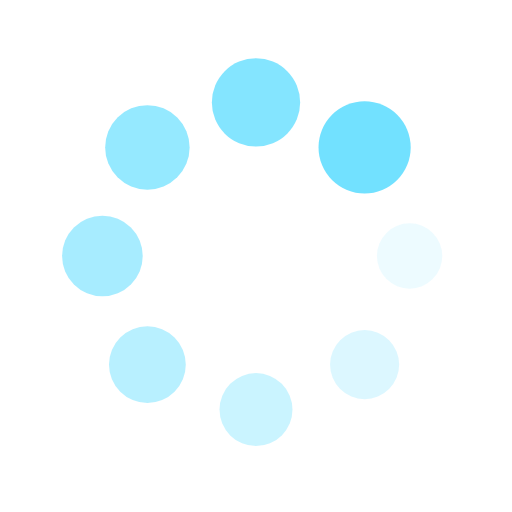
t = 0.00 s
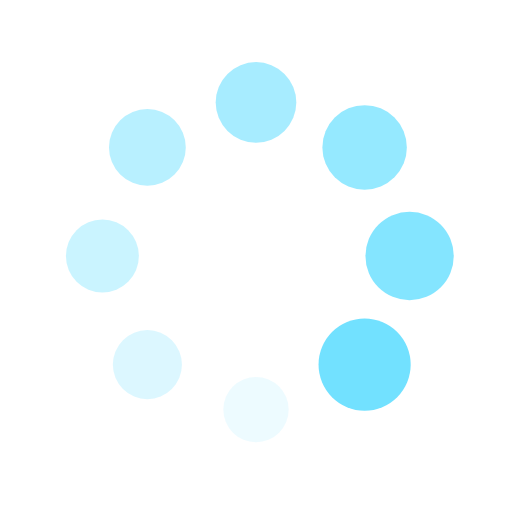
t = 0.25 s
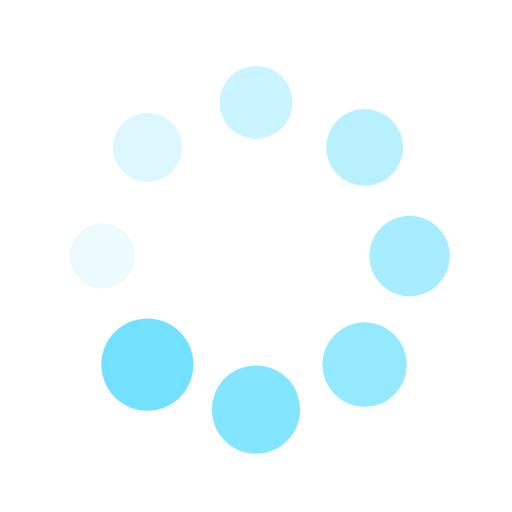
t = 0.50 s
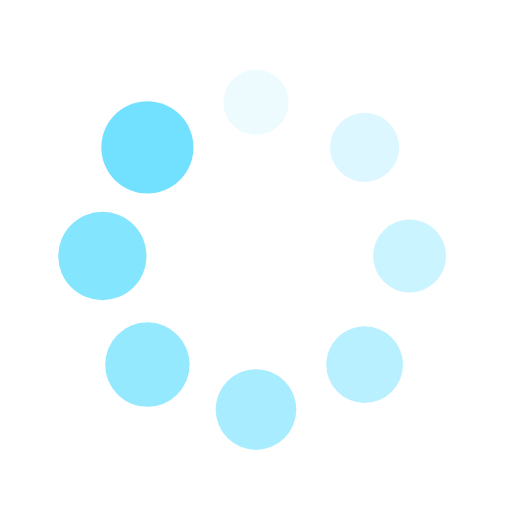
t = 0.75 s

The animated SVG that drew these frames (rendered in a browser with its animation timeline set to each time). Animation: 16 SMIL elements (animate=8,animateTransform=8); one cycle of 1.00 s, repeats indefinitely.

<?xml version="1.0" encoding="utf-8"?>
<svg xmlns="http://www.w3.org/2000/svg" xmlns:xlink="http://www.w3.org/1999/xlink" style="margin: auto; background: rgb(255, 255, 255); display: block; shape-rendering: auto;" width="200px" height="200px" viewBox="0 0 100 100" preserveAspectRatio="xMidYMid">
<g transform="translate(80,50)">
<g transform="rotate(0)">
<circle cx="0" cy="0" r="6" fill="#72e1ff" fill-opacity="1" transform="scale(1.13824 1.13824)">
  <animateTransform attributeName="transform" type="scale" begin="-0.875s" values="1.5 1.5;1 1" keyTimes="0;1" dur="1s" repeatCount="indefinite"></animateTransform>
  <animate attributeName="fill-opacity" keyTimes="0;1" dur="1s" repeatCount="indefinite" values="1;0" begin="-0.875s"></animate>
</circle>
</g>
</g><g transform="translate(71.21320343559643,71.21320343559643)">
<g transform="rotate(45)">
<circle cx="0" cy="0" r="6" fill="#72e1ff" fill-opacity="0.875" transform="scale(1.20074 1.20074)">
  <animateTransform attributeName="transform" type="scale" begin="-0.75s" values="1.5 1.5;1 1" keyTimes="0;1" dur="1s" repeatCount="indefinite"></animateTransform>
  <animate attributeName="fill-opacity" keyTimes="0;1" dur="1s" repeatCount="indefinite" values="1;0" begin="-0.75s"></animate>
</circle>
</g>
</g><g transform="translate(50,80)">
<g transform="rotate(90)">
<circle cx="0" cy="0" r="6" fill="#72e1ff" fill-opacity="0.75" transform="scale(1.26324 1.26324)">
  <animateTransform attributeName="transform" type="scale" begin="-0.625s" values="1.5 1.5;1 1" keyTimes="0;1" dur="1s" repeatCount="indefinite"></animateTransform>
  <animate attributeName="fill-opacity" keyTimes="0;1" dur="1s" repeatCount="indefinite" values="1;0" begin="-0.625s"></animate>
</circle>
</g>
</g><g transform="translate(28.786796564403577,71.21320343559643)">
<g transform="rotate(135)">
<circle cx="0" cy="0" r="6" fill="#72e1ff" fill-opacity="0.625" transform="scale(1.32574 1.32574)">
  <animateTransform attributeName="transform" type="scale" begin="-0.5s" values="1.5 1.5;1 1" keyTimes="0;1" dur="1s" repeatCount="indefinite"></animateTransform>
  <animate attributeName="fill-opacity" keyTimes="0;1" dur="1s" repeatCount="indefinite" values="1;0" begin="-0.5s"></animate>
</circle>
</g>
</g><g transform="translate(20,50.00000000000001)">
<g transform="rotate(180)">
<circle cx="0" cy="0" r="6" fill="#72e1ff" fill-opacity="0.5" transform="scale(1.38824 1.38824)">
  <animateTransform attributeName="transform" type="scale" begin="-0.375s" values="1.5 1.5;1 1" keyTimes="0;1" dur="1s" repeatCount="indefinite"></animateTransform>
  <animate attributeName="fill-opacity" keyTimes="0;1" dur="1s" repeatCount="indefinite" values="1;0" begin="-0.375s"></animate>
</circle>
</g>
</g><g transform="translate(28.78679656440357,28.786796564403577)">
<g transform="rotate(225)">
<circle cx="0" cy="0" r="6" fill="#72e1ff" fill-opacity="0.375" transform="scale(1.45074 1.45074)">
  <animateTransform attributeName="transform" type="scale" begin="-0.25s" values="1.5 1.5;1 1" keyTimes="0;1" dur="1s" repeatCount="indefinite"></animateTransform>
  <animate attributeName="fill-opacity" keyTimes="0;1" dur="1s" repeatCount="indefinite" values="1;0" begin="-0.25s"></animate>
</circle>
</g>
</g><g transform="translate(49.99999999999999,20)">
<g transform="rotate(270)">
<circle cx="0" cy="0" r="6" fill="#72e1ff" fill-opacity="0.25" transform="scale(1.01324 1.01324)">
  <animateTransform attributeName="transform" type="scale" begin="-0.125s" values="1.5 1.5;1 1" keyTimes="0;1" dur="1s" repeatCount="indefinite"></animateTransform>
  <animate attributeName="fill-opacity" keyTimes="0;1" dur="1s" repeatCount="indefinite" values="1;0" begin="-0.125s"></animate>
</circle>
</g>
</g><g transform="translate(71.21320343559643,28.78679656440357)">
<g transform="rotate(315)">
<circle cx="0" cy="0" r="6" fill="#72e1ff" fill-opacity="0.125" transform="scale(1.07574 1.07574)">
  <animateTransform attributeName="transform" type="scale" begin="0s" values="1.5 1.5;1 1" keyTimes="0;1" dur="1s" repeatCount="indefinite"></animateTransform>
  <animate attributeName="fill-opacity" keyTimes="0;1" dur="1s" repeatCount="indefinite" values="1;0" begin="0s"></animate>
</circle>
</g>
</g>
<!-- [ldio] generated by https://loading.io/ --></svg>